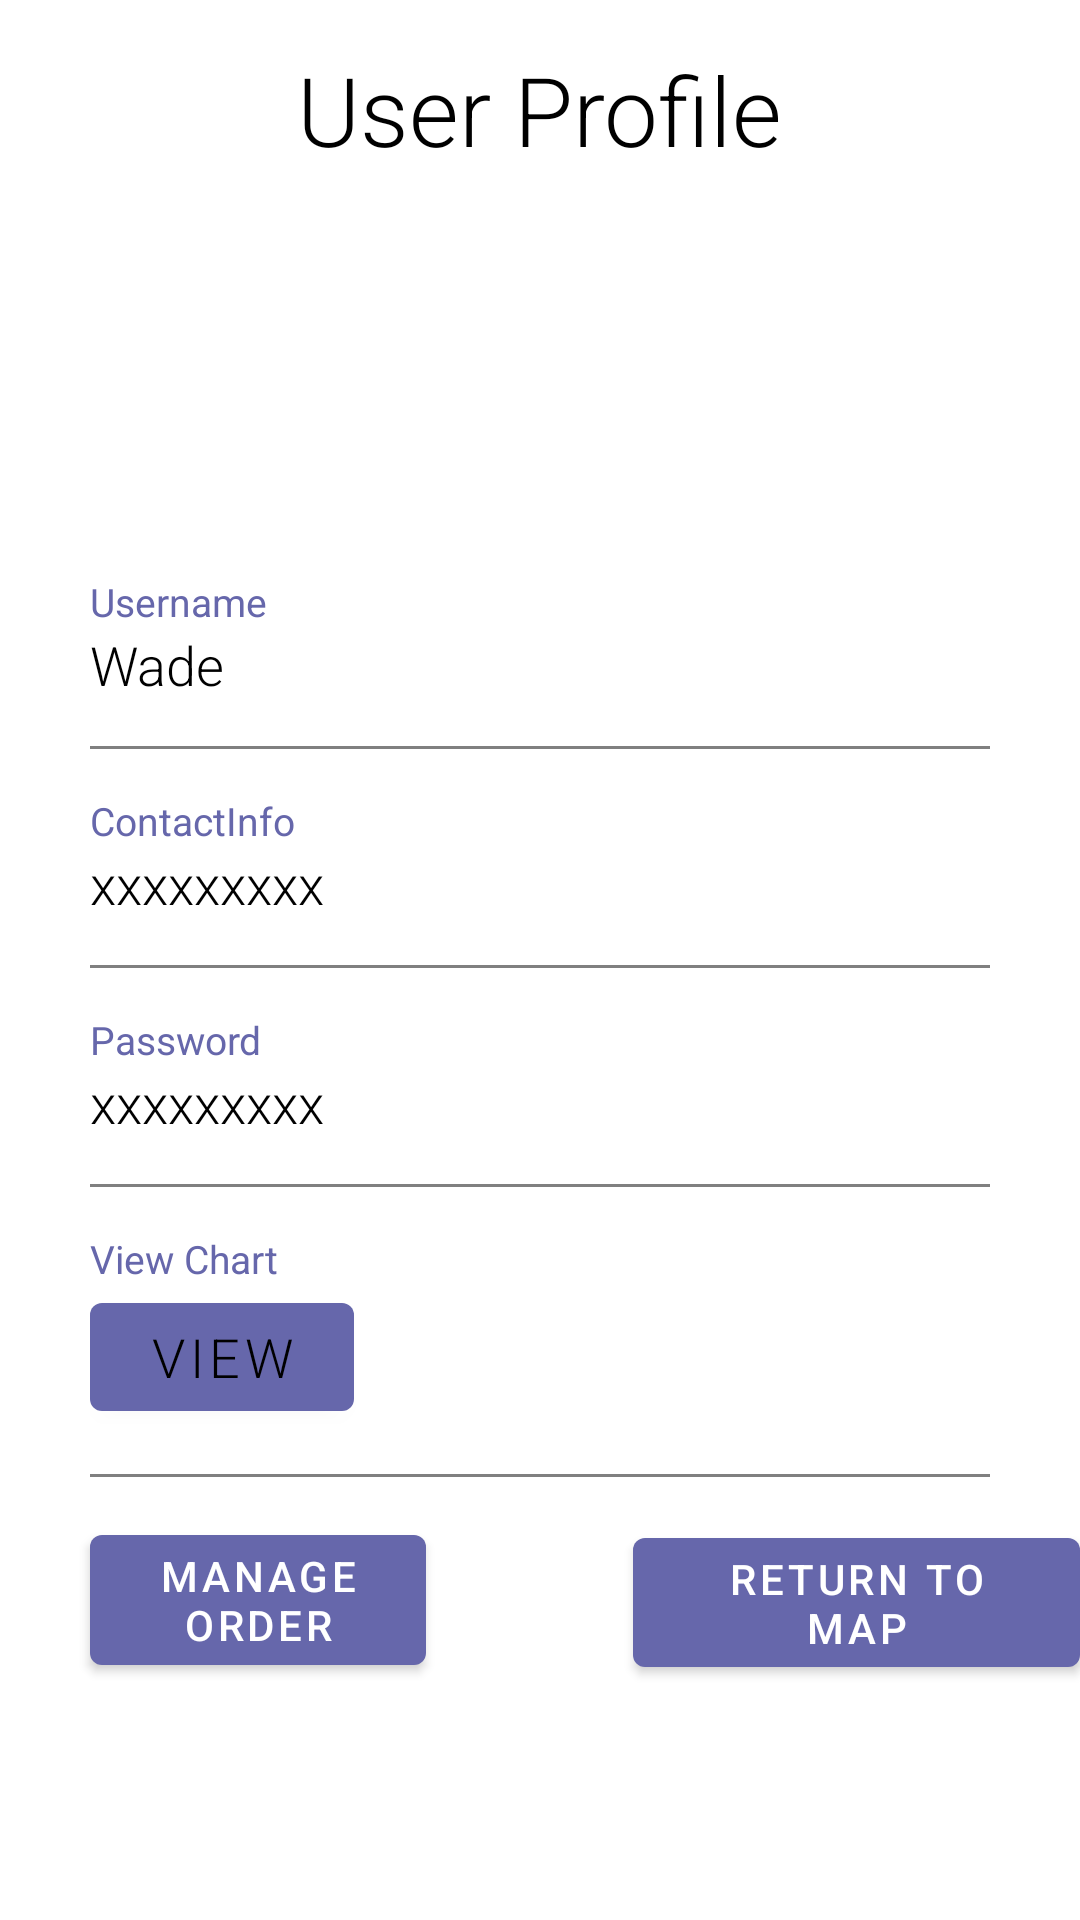

Layout XML and referenced resources for this Android screen:
<!-- AndroidManifest.xml: application theme Theme.USCDoorDrink_FrontEnd.NoActionBar -->
<!-- res/layout/activity_profile.xml -->
<?xml version="1.0" encoding="utf-8"?>
<RelativeLayout xmlns:android="http://schemas.android.com/apk/res/android"
    xmlns:app="http://schemas.android.com/apk/res-auto"
    xmlns:tools="http://schemas.android.com/tools"
    android:layout_width="match_parent"
    android:layout_height="match_parent"
    tools:context=".ProfileActivity">

    <RelativeLayout
        android:id="@+id/Title"
        android:layout_width="match_parent"
        android:layout_height="wrap_content"
        android:paddingBottom="20dp">


        <TextView
            android:id="@+id/UserProfile"
            android:layout_width="wrap_content"
            android:layout_height="wrap_content"
            android:layout_centerHorizontal="true"
            android:layout_marginTop="15sp"
            android:fontFamily="sans-serif-light"
            android:text="User Profile"
            android:textColor="@color/black"
            android:textSize="32sp" />

    </RelativeLayout>


    <RelativeLayout
        android:layout_width="match_parent"
        android:layout_height="match_parent"
        android:layout_below="@+id/Title"
        android:layout_marginTop="-34dp">

        <LinearLayout
            android:layout_width="match_parent"
            android:layout_height="wrap_content"
            android:layout_centerInParent="true"
            android:layout_marginLeft="30dp"
            android:layout_marginTop="10dp"
            android:layout_marginRight="30dp"
            android:orientation="vertical">

            <LinearLayout
                android:layout_width="match_parent"
                android:layout_height="wrap_content"
                android:orientation="vertical">

                <TextView
                    android:layout_width="wrap_content"
                    android:layout_height="wrap_content"
                    android:text="Username"
                    android:textColor="@color/veryPeri"
                    android:textSize="13sp" />

                <TextView
                    android:id="@+id/username"
                    android:layout_width="wrap_content"
                    android:layout_height="wrap_content"
                    android:fontFamily="sans-serif-light"
                    android:text="Wade"
                    android:textColor="#000000"
                    android:textSize="18sp" />

                <View
                    android:layout_width="match_parent"
                    android:layout_height="1dp"
                    android:layout_marginTop="15dp"
                    android:background="@color/grey" />

            </LinearLayout>

            <LinearLayout
                android:layout_width="match_parent"
                android:layout_height="wrap_content"
                android:layout_marginTop="15dp"
                android:orientation="vertical">

                <TextView
                    android:layout_width="wrap_content"
                    android:layout_height="wrap_content"
                    android:text="ContactInfo"
                    android:textColor="@color/veryPeri"
                    android:textSize="13sp" />

                <TextView
                    android:id="@+id/contactInfo"
                    android:layout_width="wrap_content"
                    android:layout_height="wrap_content"
                    android:fontFamily="sans-serif-light"
                    android:text="xxxxxxxxx"
                    android:textColor="#000000"
                    android:textSize="18sp" />

                <View
                    android:layout_width="match_parent"
                    android:layout_height="1dp"
                    android:layout_marginTop="15dp"
                    android:background="@color/grey" />

            </LinearLayout>

            <LinearLayout
                android:layout_width="match_parent"
                android:layout_height="wrap_content"
                android:layout_marginTop="15dp"
                android:orientation="vertical">

                <TextView
                    android:layout_width="wrap_content"
                    android:layout_height="wrap_content"
                    android:text="Password"
                    android:textColor="@color/veryPeri"
                    android:textSize="13sp" />

                <TextView
                    android:id="@+id/Password"
                    android:layout_width="wrap_content"
                    android:layout_height="wrap_content"
                    android:fontFamily="sans-serif-light"
                    android:text="xxxxxxxxx"
                    android:textColor="#000000"
                    android:textSize="18sp" />

                <View
                    android:layout_width="match_parent"
                    android:layout_height="1dp"
                    android:layout_marginTop="15dp"
                    android:background="@color/grey" />

            </LinearLayout>

            <LinearLayout
                android:layout_width="match_parent"
                android:layout_height="wrap_content"
                android:layout_marginTop="15dp"
                android:orientation="vertical">

                <TextView
                    android:layout_width="wrap_content"
                    android:layout_height="wrap_content"
                    android:text="View Chart"
                    android:textColor="@color/veryPeri"
                    android:textSize="13sp" />

                <Button
                    android:id="@+id/btn_ViewChart"
                    android:layout_width="wrap_content"
                    android:layout_height="wrap_content"
                    android:fontFamily="sans-serif-light"
                    android:text="View"
                    android:textColor="@color/black"
                    android:textSize="18sp" />


                <View
                    android:layout_width="match_parent"
                    android:layout_height="1dp"
                    android:layout_marginTop="15dp"
                    android:background="@color/grey" />

            </LinearLayout>


        </LinearLayout>

        <Button
            android:id="@+id/manage_order"
            android:layout_width="wrap_content"
            android:layout_height="wrap_content"
            android:layout_alignParentStart="true"
            android:layout_alignParentEnd="true"
            android:layout_alignParentBottom="true"
            android:layout_marginStart="30dp"
            android:layout_marginEnd="218dp"
            android:layout_marginBottom="79dp"
            android:text="Manage Order" />

        <Button
            android:id="@+id/back_to_map"
            android:layout_width="wrap_content"
            android:layout_height="wrap_content"
            android:layout_alignStart="@+id/manage_order"
            android:layout_alignTop="@+id/manage_order"
            android:layout_alignBottom="@+id/manage_order"
            android:layout_marginStart="181dp"
            android:layout_marginTop="1dp"
            android:layout_marginBottom="-1dp"
            android:text="return to map" />

        <Button
            android:id="@+id/manage_store"
            android:layout_width="wrap_content"
            android:layout_height="wrap_content"
            android:layout_alignParentEnd="true"
            android:layout_marginEnd="105dp"
            android:text="Manage your store"
            android:visibility="invisible" />

    </RelativeLayout>

</RelativeLayout>
<!-- resources referenced by this layout -->
<resources>
  <color name="black">#000000</color>
  <color name="grey">#808080</color>
  <color name="veryPeri">#6667AB</color>
  <style name="Theme.USCDoorDrink_FrontEnd.NoActionBar">
          <item name="windowActionBar">false</item>
          <item name="windowNoTitle">true</item>
      </style>
</resources>
